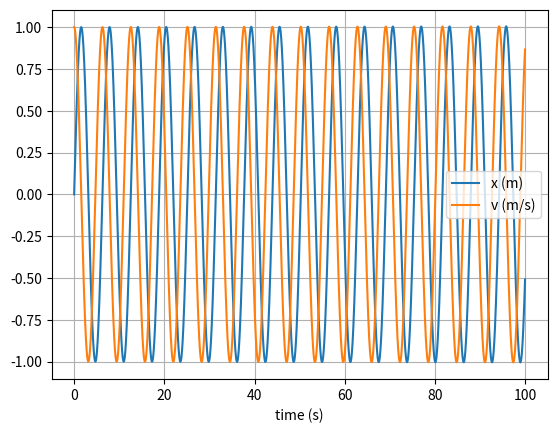

The matplotlib source for this figure:
# uncomment the next line if running in a notebook
# %matplotlib inline
import numpy as np
import matplotlib.pyplot as plt

# mass, spring constant, initial position and velocity
m = 1
k = 1
x = 0
v = 1


# simulation time, timestep and time
t_max = 100
dt = 0.0001

t_array = np.arange(0, t_max, dt)
# initialise empty lists to record trajectories
x_list = []
v_list = []

# Euler integration
for t in t_array:

    # append current state to trajectories
    x_list.append(x)
    v_list.append(v)

    # calculate new position and velocity
    a = -k * x / m
    x = x + dt * v
    v = v + dt * a

# convert trajectory lists into arrays, so they can be sliced (useful for Assignment 2)
x_array = np.array(x_list)
v_array = np.array(v_list)

# plot the position-time graph
plt.figure(1)
plt.clf()
plt.xlabel('time (s)')
plt.grid()
plt.plot(t_array, x_array, label='x (m)')
plt.plot(t_array, v_array, label='v (m/s)')
plt.legend()
plt.show()


